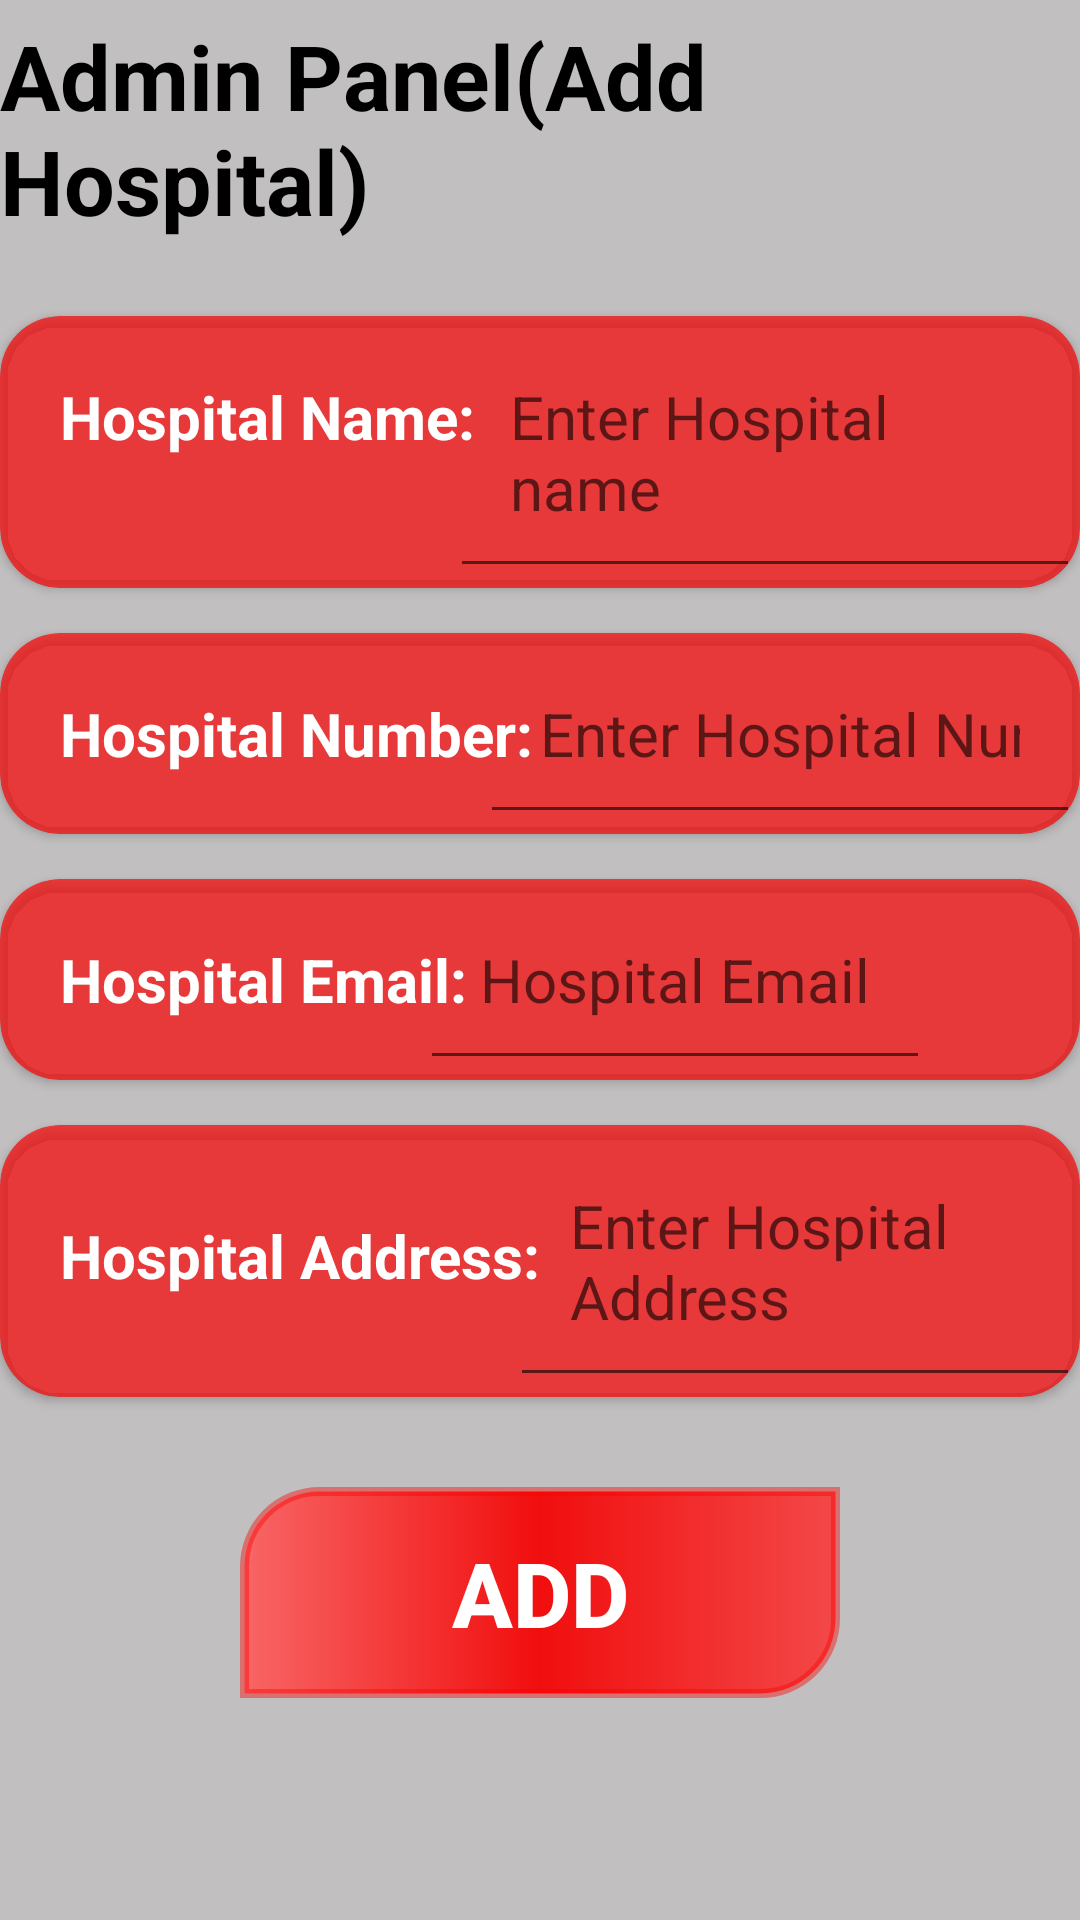

Layout XML and referenced resources for this Android screen:
<!-- AndroidManifest.xml: application theme Theme.SmartApponintment -->
<!-- res/layout/fragment_add_hospital.xml -->
<?xml version="1.0" encoding="utf-8"?>
<RelativeLayout xmlns:android="http://schemas.android.com/apk/res/android"
    xmlns:tools="http://schemas.android.com/tools"
    android:layout_width="match_parent"
    android:layout_height="match_parent"
    xmlns:app="http://schemas.android.com/apk/res-auto"
    tools:context=".fragments.AddDoctorFragment"
    android:background="#C1BFBF"
    android:layout_marginTop="?attr/actionBarSize">

    <TextView
        android:id="@+id/h1"
        android:layout_width="wrap_content"
        android:layout_height="wrap_content"
        android:layout_centerHorizontal="true"
        android:text="Admin Panel(Add Hospital)"
        android:layout_marginTop="5dp"
        android:textColor="@color/black"
        android:textSize="30dp"
        android:textStyle="bold" />

    <androidx.cardview.widget.CardView
        android:id="@+id/card1"
        android:layout_width="match_parent"
        android:layout_height="wrap_content"
        android:layout_below="@id/h1"
        android:layout_marginTop="25dp"
        android:background="@drawable/edt_bg"
        android:elevation="400dp"
        app:cardBackgroundColor="#B2FB0303"
        app:cardCornerRadius="20dp">

    <TextView
        android:id="@+id/h2"
        android:layout_width="wrap_content"
        android:layout_height="wrap_content"
        android:layout_below="@+id/h1"
        android:padding="20dp"
        android:text="Hospital Name:"
        android:textSize="20dp"
        android:textStyle="bold"
        android:textColor="#ffffff"/>

    <EditText
        android:id="@+id/h3"
        android:layout_width="wrap_content"
        android:layout_height="wrap_content"
        android:layout_below="@+id/h1"
        android:layout_marginLeft="150dp"
        android:padding="20dp"
        android:hint="Enter Hospital name"
        android:imeOptions="actionNext"
        android:textSize="20dp"
        android:textColor="#ffffff"/>

    </androidx.cardview.widget.CardView>

    <androidx.cardview.widget.CardView
        android:id="@+id/card2"
        android:layout_width="match_parent"
        android:layout_height="wrap_content"
        android:layout_below="@id/card1"
        android:layout_marginTop="15dp"
        android:background="@drawable/edt_bg"
        android:elevation="400dp"
        app:cardBackgroundColor="#B2FB0303"
        app:cardCornerRadius="20dp">

    <TextView
        android:id="@+id/h4"
        android:layout_width="wrap_content"
        android:layout_height="wrap_content"
        android:layout_below="@+id/h2"
        android:padding="20dp"
        android:text="Hospital Number:"
        android:textSize="20dp"
        android:textStyle="bold"
        android:textColor="#ffffff"/>

    <EditText
        android:id="@+id/t5"
        android:layout_width="wrap_content"
        android:layout_height="wrap_content"
        android:layout_below="@+id/h2"
        android:layout_marginLeft="160dp"
        android:inputType="number"
        android:padding="20dp"
        android:hint="Enter Hospital Number"
        android:textSize="20dp"
        android:textColor="#ffffff"/>

    </androidx.cardview.widget.CardView>

    <androidx.cardview.widget.CardView
        android:id="@+id/card3"
        android:layout_width="match_parent"
        android:layout_height="wrap_content"
        android:layout_below="@id/card2"
        android:layout_marginTop="15dp"
        android:background="@drawable/edt_bg"
        android:elevation="400dp"
        app:cardBackgroundColor="#B2FB0303"
        app:cardCornerRadius="20dp">

    <TextView
        android:id="@+id/t6"
        android:layout_width="wrap_content"
        android:layout_height="wrap_content"
        android:layout_below="@+id/h4"
        android:padding="20dp"
        android:text="Hospital Email:"
        android:textSize="20dp"
        android:textStyle="bold"
        android:textColor="#ffffff"/>

    <EditText
        android:id="@+id/t7"
        android:layout_width="wrap_content"
        android:layout_height="wrap_content"
        android:layout_below="@+id/h4"
        android:padding="20dp"
        android:layout_marginLeft="140dp"
        android:hint="Hospital Email"
        android:inputType="textEmailAddress"
        android:textSize="20dp"
        android:textColor="#ffffff"/>

    </androidx.cardview.widget.CardView>

    <androidx.cardview.widget.CardView
        android:id="@+id/card4"
        android:layout_width="match_parent"
        android:layout_height="wrap_content"
        android:layout_below="@id/card3"
        android:layout_marginTop="15dp"
        android:background="@drawable/edt_bg"
        android:elevation="400dp"
        app:cardBackgroundColor="#B2FB0303"
        app:cardCornerRadius="20dp">

    <TextView
        android:id="@+id/t8"
        android:layout_width="wrap_content"
        android:layout_height="wrap_content"
        android:layout_below="@+id/t6"
        android:padding="20dp"
        android:layout_marginTop="10dp"
        android:text="Hospital Address:"
        android:textStyle="bold"
        android:textSize="20dp"
        android:textColor="#ffffff"/>

    <EditText
        android:layout_width="wrap_content"
        android:layout_height="wrap_content"
        android:hint="Enter Hospital Address"
        android:id="@+id/t9"
        android:textSize="20dp"
        android:padding="20dp"
        android:textColor="#ffffff"
        android:imeOptions="actionDone"
        android:layout_below="@+id/t6"
        android:layout_marginLeft="170dp"/>

    </androidx.cardview.widget.CardView>

    <android.widget.Button
        android:id="@+id/addHospital"
        android:layout_width="200dp"
        android:layout_height="wrap_content"
        android:layout_below="@+id/card4"
        android:layout_centerHorizontal="true"
        android:layout_marginTop="30dp"
        android:background="@drawable/btn_bg"
        android:paddingVertical="15dp"
        android:paddingHorizontal="30dp"
        android:text="Add"
        android:textColor="#ffffff"
        android:textSize="30dp"
        android:textStyle="bold" />

</RelativeLayout>
<!-- resources referenced by this layout -->
<resources>
  <color name="black">#FF000000</color>
  <!-- drawable btn_bg (drawable) -->
  <?xml version="1.0" encoding="utf-8"?>
  <shape xmlns:android="http://schemas.android.com/apk/res/android">
  <gradient android:startColor="#F86565"
      android:centerColor="#F10E0E"
      android:endColor="#F34848"/>
  
      <corners
          android:topLeftRadius="25dp"
          android:bottomRightRadius="25dp"
          />
      <stroke android:width="3dp"
          android:color="#6AFA0101"/>
  </shape>
  <style name="Theme.SmartApponintment" parent="Theme.MaterialComponents.DayNight.NoActionBar">
          
          <item name="colorPrimary">@color/purple_500</item>
          <item name="colorPrimaryVariant">@color/purple_700</item>
          <item name="colorOnPrimary">@color/white</item>
          
          <item name="colorSecondary">@color/teal_200</item>
          <item name="colorSecondaryVariant">@color/teal_700</item>
          <item name="colorOnSecondary">@color/black</item>
          
          <item name="android:statusBarColor" tools:targetApi="l">?attr/colorPrimaryVariant</item>
          
      </style>
  <color name="purple_500">#FF6200EE</color>
  <color name="purple_700">#D3F4291A</color>
  <color name="white">#FFFFFFFF</color>
  <color name="teal_200">#FF03DAC5</color>
  <color name="teal_700">#FF018786</color>
</resources>
